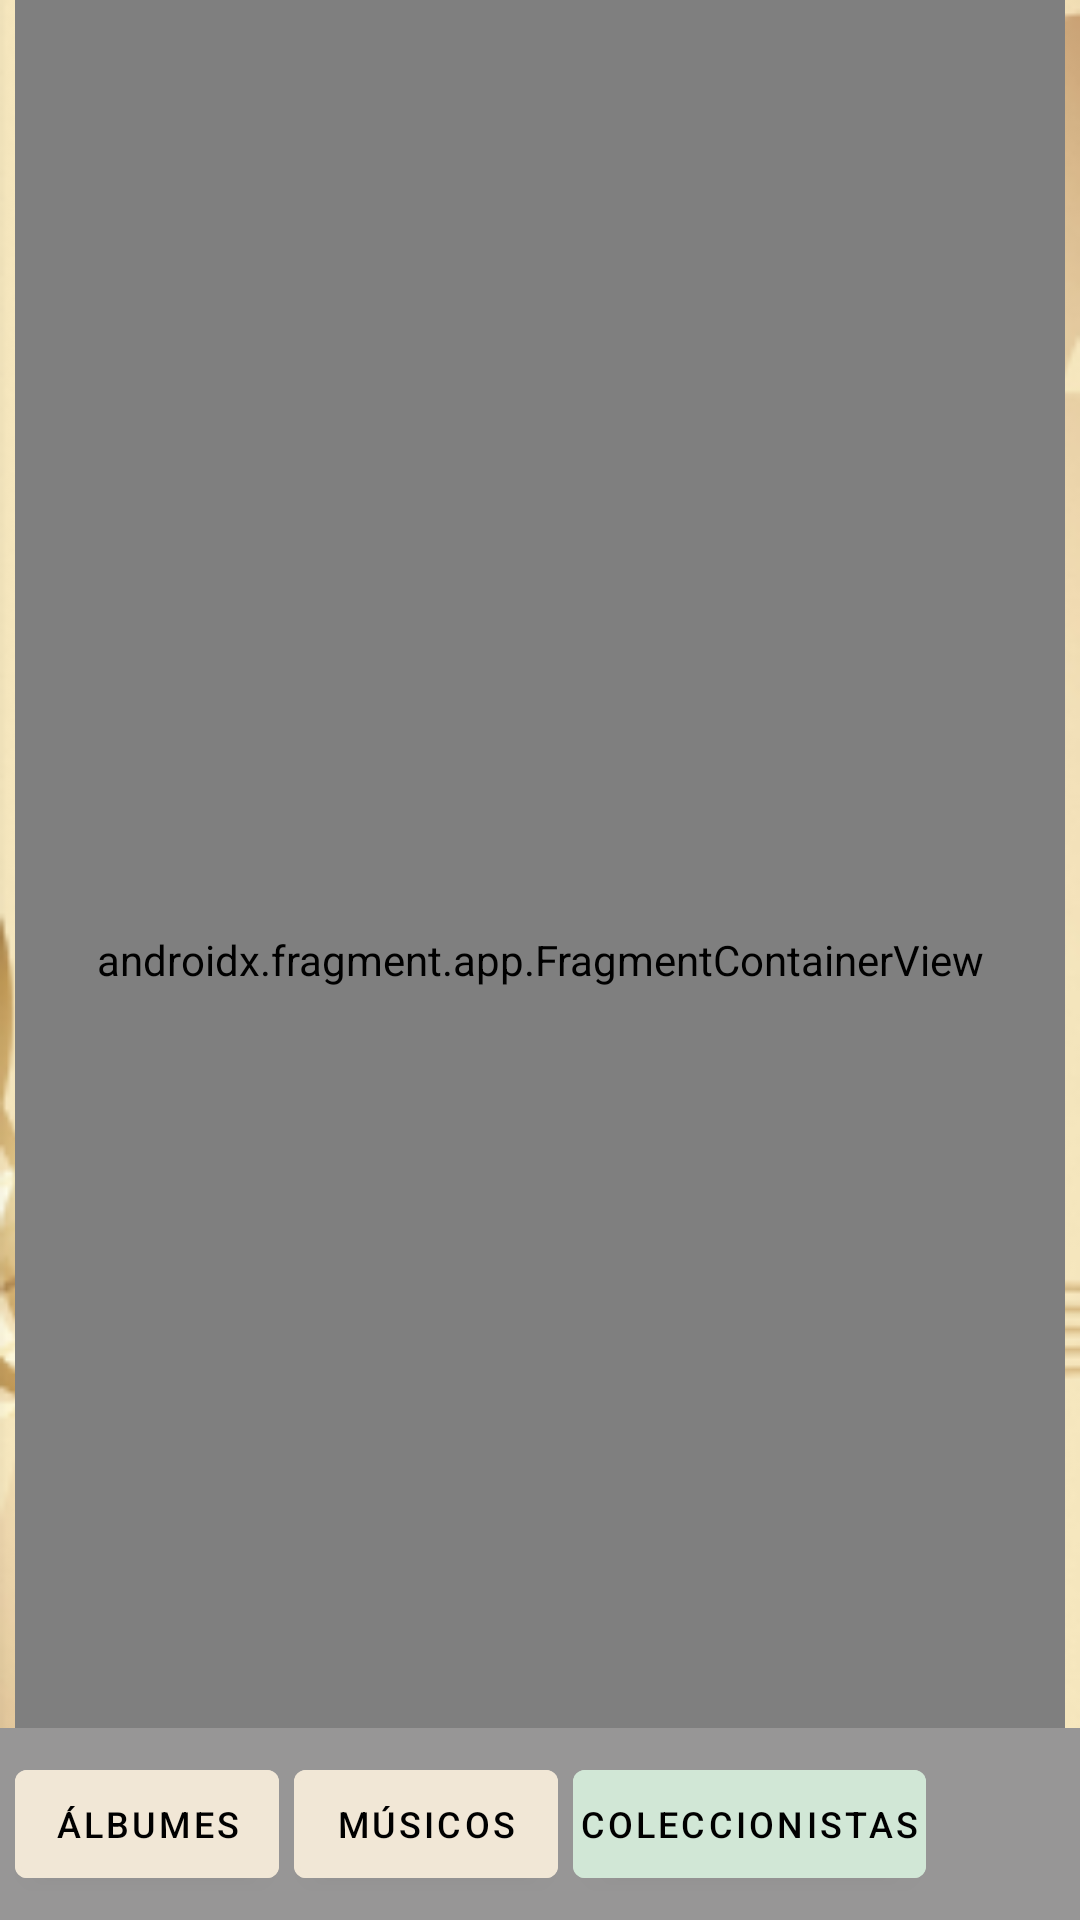

Here is an Android app screen rendered from its layout file. Give the layout XML and the strings, colors and styles it references.
<!-- AndroidManifest.xml: application theme Theme.Vinilos -->
<!-- res/layout/activity_coleccionista.xml -->
<?xml version="1.0" encoding="utf-8"?>
<androidx.constraintlayout.widget.ConstraintLayout xmlns:android="http://schemas.android.com/apk/res/android"
    xmlns:app="http://schemas.android.com/apk/res-auto"
    xmlns:tools="http://schemas.android.com/tools"
    android:layout_width="match_parent"
    android:layout_height="match_parent"
    style="@style/tema.vinilos"
    tools:context=".vista.MusicoActivity">

    <androidx.fragment.app.FragmentContainerView
        android:id="@+id/nav_host_fragment"
        android:name="androidx.navigation.fragment.NavHostFragment"
        android:layout_width="match_parent"
        android:layout_height="match_parent"
        android:layout_marginStart="5dp"
        android:layout_marginEnd="5dp"
        app:defaultNavHost="true"
        app:layout_constraintEnd_toEndOf="parent"
        app:layout_constraintStart_toStartOf="parent"
        app:navGraph="@navigation/nav_graph_coleccionista"
        tools:layout_editor_absoluteY="64dp" />

    <androidx.appcompat.widget.Toolbar
        android:id="@+id/toolbar"
        android:layout_width="0dp"
        android:layout_height="64dp"
        android:background="?attr/colorPrimary"
        android:minHeight="?attr/actionBarSize"
        android:theme="?attr/actionBarTheme"
        app:layout_constraintBottom_toBottomOf="parent"
        app:layout_constraintEnd_toEndOf="parent"
        app:layout_constraintHorizontal_bias="0.0"
        app:layout_constraintStart_toStartOf="parent" />

    <com.google.android.material.button.MaterialButton
        android:id="@+id/btAlbumes"
        style="@style/botonMenu"
        android:layout_width="wrap_content"
        android:layout_height="wrap_content"
        android:layout_marginStart="5dp"
        android:layout_marginBottom="8dp"
        android:text="@string/opAlbumes"
        android:textSize="12sp"
        app:layout_constraintBottom_toBottomOf="parent"
        app:layout_constraintStart_toStartOf="parent" />

    <com.google.android.material.button.MaterialButton
        android:id="@+id/btColeccionistas"
        style="@style/botonSeleccionado"
        android:layout_width="wrap_content"
        android:layout_height="wrap_content"
        android:layout_marginStart="5dp"
        android:layout_marginBottom="8dp"
        android:text="@string/opColeccionistas"
        android:textSize="12sp"
        app:layout_constraintBottom_toBottomOf="parent"
        app:layout_constraintStart_toEndOf="@id/btMusico" />

    <com.google.android.material.button.MaterialButton
        android:id="@+id/btMusico"
        style="@style/botonMenu"
        android:layout_width="wrap_content"
        android:layout_height="wrap_content"
        android:layout_marginStart="5dp"
        android:layout_marginBottom="8dp"
        android:text="@string/opMusicos"
        android:textSize="12sp"
        app:layout_constraintBottom_toBottomOf="parent"
        app:layout_constraintStart_toEndOf="@id/btAlbumes" />


</androidx.constraintlayout.widget.ConstraintLayout>
<!-- resources referenced by this layout -->
<resources>
  <string name="opAlbumes">Álbumes</string>
  <string name="opColeccionistas">Coleccionistas</string>
  <string name="opMusicos">Músicos</string>
  <style name="botonMenu" parent="Widget.MaterialComponents.Button">
          <item name="android:paddingLeft">1dp</item>
          <item name="android:paddingRight">1dp</item>
          <item name="android:layout_height">wrap_content</item>
          <item name="android:layout_width">wrap_content</item>
          <item name="strokeColor">@color/secondaryColor</item>
          <item name="strokeWidth">2dp</item>
          <item name="android:font" tools:targetApi="o">@font/comfortaa</item>
          <item name="android:textSize">12sp</item>
          <item name="android:textColor">@color/black</item>
          <item name="backgroundTint">@color/secondaryColor</item>
      </style>
  <style name="botonSeleccionado" parent="Widget.MaterialComponents.Button">
          <item name="android:paddingLeft">2dp</item>
          <item name="android:paddingRight">2dp</item>
          <item name="android:layout_height">wrap_content</item>
          <item name="android:layout_width">wrap_content</item>
          <item name="strokeColor">@color/selectColor</item>
          <item name="strokeWidth">4dp</item>
          <item name="android:font" tools:targetApi="o">@font/comfortaa</item>
          <item name="android:textSize">12sp</item>
          <item name="android:textColor">@color/black</item>
          <item name="backgroundTint">@color/selectColor</item>
      </style>
  <style name="tema.vinilos" parent="TextAppearance.AppCompat">
          <item name="android:background">@drawable/fondo</item>
      </style>
  <style name="Theme.Vinilos" parent="Theme.MaterialComponents.DayNight.DarkActionBar">
          
          <item name="colorPrimary">@color/gris_200</item>
          <item name="colorPrimaryDark">@color/white</item>
          <item name="colorAccent">@color/teal_200</item>
          
      </style>
  <color name="secondaryColor">#F1E7D6</color>
  <color name="black">#FF000000</color>
  <color name="selectColor">#D1E7D6</color>
  <!-- drawable fondo: png bitmap (drawable, 87282 bytes) -->
  <color name="gris_200">#979696</color>
  <color name="white">#FFFDFD</color>
  <color name="teal_200">#FF03DAC5</color>
</resources>
